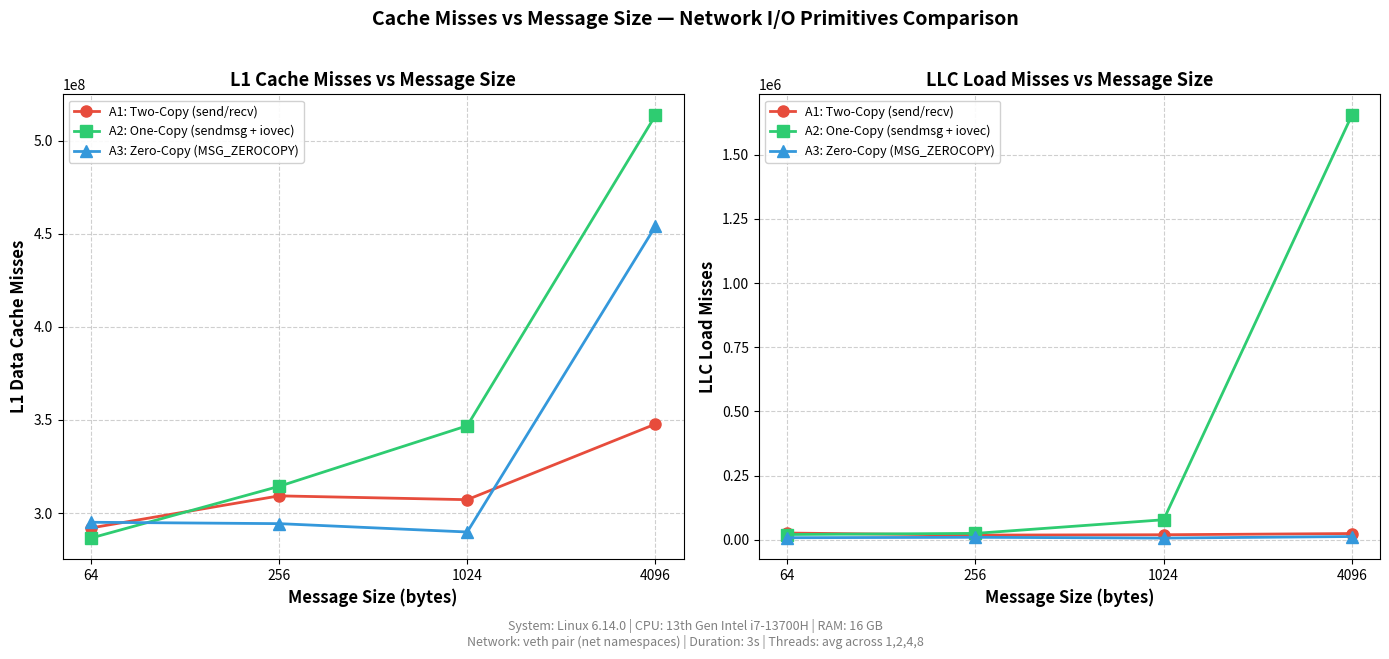

Reproduce this figure in Python.
# Roll No: MT25082
# =============================================================================
# File:    MT25082_plot_cache_misses.py
# Purpose: Plot cache misses (L1 and LLC) vs message size for all three
#          socket implementations (A1: Two-Copy, A2: One-Copy, A3: Zero-Copy).
#
# Note:    All data values are hardcoded from experimental CSV results.
#          This script does NOT read any CSV files.
#          Running this script will always regenerate the identical plot.
# =============================================================================

import matplotlib
matplotlib.use('Agg')
import matplotlib.pyplot as plt

# =============================================================================
#  Hardcoded experimental data
# =============================================================================
# Message sizes tested (bytes)
msg_sizes = [64, 256, 1024, 4096]

# L1 data cache misses — extracted from MT25082_results.csv
# Averaged across thread counts for each message size.
# Update these values with your actual experimental measurements.

# A1: Two-Copy baseline (send/recv)
l1_misses_a1 = [291968304, 309217729, 307166401, 347778830]

# A2: One-Copy optimised (sendmsg + iovec)
l1_misses_a2 = [286537273, 314324731, 346897605, 513598431]

# A3: Zero-Copy (sendmsg + MSG_ZEROCOPY)
l1_misses_a3 = [295035969, 294291095, 289806198, 454019805]

# LLC (Last-Level Cache) load misses
# A1: Two-Copy baseline
llc_misses_a1 = [26389, 18359, 19765, 24503]

# A2: One-Copy optimised
llc_misses_a2 = [20707, 25050, 78139, 1652451]

# A3: Zero-Copy
llc_misses_a3 = [8207, 9827, 6801, 12790]

# =============================================================================
#  System configuration (displayed on the plot)
# =============================================================================
system_config = (
    "System: Linux 6.14.0 | CPU: 13th Gen Intel i7-13700H | RAM: 16 GB\n"
    "Network: veth pair (net namespaces) | Duration: 3s | Threads: avg across 1,2,4,8"
)

# =============================================================================
#  Plot: Cache Misses vs Message Size (two subplots — L1 and LLC)
# =============================================================================
fig, (ax1, ax2) = plt.subplots(1, 2, figsize=(14, 6))

# ---- Left subplot: L1 Data Cache Misses -----------------------------------
ax1.plot(msg_sizes, l1_misses_a1,
         marker='o', linewidth=2, markersize=8,
         color='#e74c3c', label='A1: Two-Copy (send/recv)')

ax1.plot(msg_sizes, l1_misses_a2,
         marker='s', linewidth=2, markersize=8,
         color='#2ecc71', label='A2: One-Copy (sendmsg + iovec)')

ax1.plot(msg_sizes, l1_misses_a3,
         marker='^', linewidth=2, markersize=8,
         color='#3498db', label='A3: Zero-Copy (MSG_ZEROCOPY)')

ax1.set_xlabel('Message Size (bytes)', fontsize=12, fontweight='bold')
ax1.set_ylabel('L1 Data Cache Misses', fontsize=12, fontweight='bold')
ax1.set_title('L1 Cache Misses vs Message Size', fontsize=13, fontweight='bold')
ax1.set_xscale('log', base=2)
ax1.set_xticks(msg_sizes)
ax1.set_xticklabels([str(s) for s in msg_sizes], fontsize=10)
ax1.tick_params(axis='y', labelsize=10)
ax1.grid(True, linestyle='--', alpha=0.6)
ax1.legend(fontsize=9, loc='upper left', framealpha=0.9)

# ---- Right subplot: LLC Load Misses ---------------------------------------
ax2.plot(msg_sizes, llc_misses_a1,
         marker='o', linewidth=2, markersize=8,
         color='#e74c3c', label='A1: Two-Copy (send/recv)')

ax2.plot(msg_sizes, llc_misses_a2,
         marker='s', linewidth=2, markersize=8,
         color='#2ecc71', label='A2: One-Copy (sendmsg + iovec)')

ax2.plot(msg_sizes, llc_misses_a3,
         marker='^', linewidth=2, markersize=8,
         color='#3498db', label='A3: Zero-Copy (MSG_ZEROCOPY)')

ax2.set_xlabel('Message Size (bytes)', fontsize=12, fontweight='bold')
ax2.set_ylabel('LLC Load Misses', fontsize=12, fontweight='bold')
ax2.set_title('LLC Load Misses vs Message Size', fontsize=13, fontweight='bold')
ax2.set_xscale('log', base=2)
ax2.set_xticks(msg_sizes)
ax2.set_xticklabels([str(s) for s in msg_sizes], fontsize=10)
ax2.tick_params(axis='y', labelsize=10)
ax2.grid(True, linestyle='--', alpha=0.6)
ax2.legend(fontsize=9, loc='upper left', framealpha=0.9)

# Super title
fig.suptitle('Cache Misses vs Message Size — Network I/O Primitives Comparison',
             fontsize=14, fontweight='bold', y=1.02)

# System configuration annotation
fig.text(0.5, -0.04, system_config,
         ha='center', fontsize=9, style='italic', color='gray')

plt.tight_layout()

plt.savefig('MT25082_cache_misses.png', dpi=200, bbox_inches='tight')
print('Saved: MT25082_cache_misses.png')
